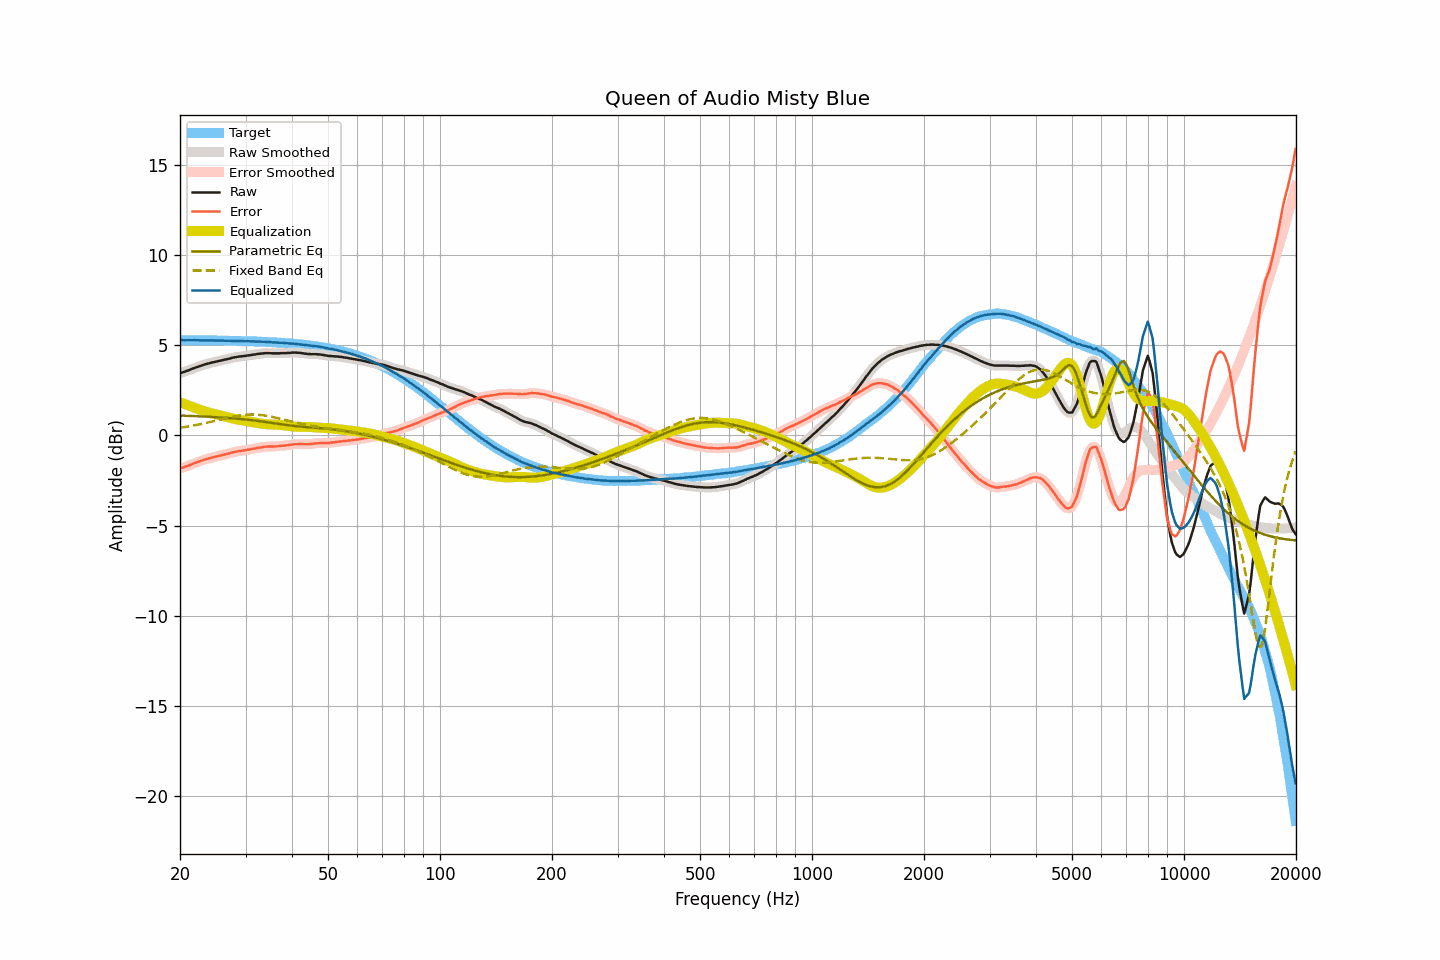

The file beside this chart, header and first rows:
frequency, raw, smoothed, error, error_smoothed, equalization, parametric_eq, fixed_band_eq, equalized_raw, equalized_smoothed, target
20.00, 3.46, 3.46, -1.83, -1.83, 1.84, 1.11, 0.43, 5.30, 5.30, 5.29
20.20, 3.49, 3.48, -1.80, -1.80, 1.80, 1.10, 0.44, 5.29, 5.29, 5.29
20.40, 3.51, 3.51, -1.78, -1.78, 1.77, 1.10, 0.45, 5.28, 5.28, 5.29
20.61, 3.54, 3.54, -1.75, -1.74, 1.74, 1.10, 0.47, 5.28, 5.28, 5.29
20.81, 3.58, 3.57, -1.71, -1.71, 1.71, 1.09, 0.48, 5.28, 5.28, 5.29
21.02, 3.61, 3.61, -1.68, -1.68, 1.67, 1.09, 0.50, 5.28, 5.28, 5.28
21.23, 3.64, 3.64, -1.65, -1.64, 1.64, 1.09, 0.51, 5.28, 5.28, 5.28
21.44, 3.68, 3.67, -1.61, -1.61, 1.61, 1.08, 0.53, 5.29, 5.28, 5.28
21.66, 3.71, 3.71, -1.58, -1.57, 1.57, 1.08, 0.54, 5.28, 5.28, 5.28
21.87, 3.75, 3.75, -1.53, -1.54, 1.54, 1.07, 0.56, 5.29, 5.28, 5.28
22.09, 3.78, 3.78, -1.50, -1.50, 1.51, 1.07, 0.58, 5.28, 5.28, 5.28
22.31, 3.81, 3.81, -1.47, -1.47, 1.47, 1.07, 0.60, 5.28, 5.28, 5.28
22.54, 3.84, 3.84, -1.44, -1.44, 1.44, 1.06, 0.61, 5.28, 5.28, 5.28
22.76, 3.87, 3.87, -1.41, -1.41, 1.41, 1.06, 0.63, 5.28, 5.28, 5.28
22.99, 3.90, 3.90, -1.38, -1.38, 1.38, 1.05, 0.65, 5.28, 5.28, 5.28
23.22, 3.93, 3.93, -1.35, -1.35, 1.35, 1.05, 0.67, 5.28, 5.28, 5.28
23.45, 3.96, 3.95, -1.32, -1.32, 1.32, 1.05, 0.69, 5.28, 5.28, 5.28
23.69, 3.98, 3.98, -1.30, -1.30, 1.30, 1.04, 0.71, 5.27, 5.27, 5.27
23.92, 4.00, 4.00, -1.28, -1.27, 1.27, 1.04, 0.73, 5.27, 5.27, 5.27
24.16, 4.03, 4.02, -1.24, -1.25, 1.25, 1.03, 0.75, 5.27, 5.27, 5.27
24.40, 4.05, 4.05, -1.22, -1.22, 1.22, 1.03, 0.78, 5.27, 5.27, 5.27
24.65, 4.07, 4.07, -1.20, -1.20, 1.20, 1.02, 0.80, 5.27, 5.27, 5.27
24.89, 4.09, 4.09, -1.18, -1.18, 1.18, 1.02, 0.82, 5.27, 5.27, 5.27
25.14, 4.11, 4.11, -1.16, -1.16, 1.16, 1.01, 0.84, 5.27, 5.27, 5.27
25.39, 4.13, 4.13, -1.14, -1.14, 1.14, 1.01, 0.86, 5.27, 5.27, 5.27
25.65, 4.15, 4.15, -1.12, -1.12, 1.12, 1.00, 0.88, 5.26, 5.26, 5.26
25.91, 4.17, 4.17, -1.10, -1.09, 1.10, 0.99, 0.91, 5.26, 5.26, 5.26
26.16, 4.19, 4.19, -1.07, -1.07, 1.07, 0.99, 0.93, 5.26, 5.26, 5.26
26.43, 4.21, 4.21, -1.05, -1.05, 1.05, 0.98, 0.95, 5.26, 5.26, 5.26
26.69, 4.23, 4.23, -1.03, -1.03, 1.03, 0.98, 0.97, 5.26, 5.25, 5.26
26.96, 4.25, 4.25, -1.01, -1.01, 1.00, 0.97, 0.99, 5.25, 5.25, 5.26
27.23, 4.27, 4.27, -0.99, -0.98, 0.98, 0.96, 1.01, 5.25, 5.25, 5.25
27.50, 4.30, 4.30, -0.95, -0.96, 0.96, 0.96, 1.03, 5.26, 5.25, 5.25
27.77, 4.32, 4.32, -0.93, -0.93, 0.94, 0.95, 1.05, 5.25, 5.25, 5.25
28.05, 4.34, 4.34, -0.91, -0.91, 0.92, 0.94, 1.07, 5.25, 5.25, 5.25
28.33, 4.35, 4.35, -0.90, -0.89, 0.90, 0.93, 1.08, 5.25, 5.25, 5.25
28.62, 4.37, 4.37, -0.88, -0.88, 0.88, 0.93, 1.10, 5.25, 5.25, 5.24
28.90, 4.38, 4.38, -0.86, -0.86, 0.87, 0.92, 1.11, 5.24, 5.24, 5.24
29.19, 4.39, 4.39, -0.85, -0.85, 0.85, 0.91, 1.12, 5.24, 5.24, 5.24
29.48, 4.40, 4.40, -0.84, -0.84, 0.84, 0.90, 1.13, 5.23, 5.23, 5.24
29.78, 4.41, 4.41, -0.83, -0.83, 0.82, 0.89, 1.14, 5.23, 5.23, 5.23
30.08, 4.42, 4.42, -0.81, -0.81, 0.81, 0.88, 1.15, 5.23, 5.23, 5.23
30.38, 4.44, 4.43, -0.79, -0.80, 0.79, 0.87, 1.16, 5.23, 5.23, 5.23
30.68, 4.45, 4.45, -0.78, -0.78, 0.78, 0.86, 1.16, 5.23, 5.23, 5.23
30.99, 4.46, 4.46, -0.77, -0.76, 0.76, 0.86, 1.16, 5.22, 5.22, 5.22
31.30, 4.48, 4.47, -0.74, -0.75, 0.75, 0.84, 1.16, 5.22, 5.22, 5.22
31.61, 4.49, 4.49, -0.73, -0.73, 0.73, 0.83, 1.16, 5.22, 5.22, 5.22
31.93, 4.50, 4.50, -0.72, -0.71, 0.71, 0.82, 1.16, 5.21, 5.21, 5.21
32.24, 4.52, 4.51, -0.69, -0.70, 0.70, 0.81, 1.15, 5.21, 5.21, 5.21
32.57, 4.53, 4.53, -0.68, -0.68, 0.68, 0.80, 1.15, 5.21, 5.21, 5.21
32.89, 4.54, 4.54, -0.67, -0.66, 0.66, 0.79, 1.14, 5.20, 5.20, 5.20
33.22, 4.55, 4.55, -0.65, -0.65, 0.65, 0.78, 1.13, 5.20, 5.20, 5.20
33.55, 4.56, 4.56, -0.64, -0.64, 0.64, 0.77, 1.12, 5.20, 5.20, 5.20
33.89, 4.57, 4.56, -0.62, -0.63, 0.63, 0.75, 1.10, 5.20, 5.20, 5.19
34.23, 4.57, 4.57, -0.62, -0.62, 0.62, 0.74, 1.09, 5.19, 5.19, 5.19
34.57, 4.57, 4.57, -0.62, -0.61, 0.62, 0.73, 1.07, 5.19, 5.19, 5.18
34.92, 4.57, 4.56, -0.61, -0.61, 0.61, 0.71, 1.05, 5.18, 5.18, 5.18
35.27, 4.56, 4.56, -0.62, -0.61, 0.61, 0.70, 1.04, 5.17, 5.17, 5.17
35.62, 4.56, 4.56, -0.61, -0.61, 0.61, 0.69, 1.02, 5.16, 5.17, 5.17
35.97, 4.56, 4.56, -0.61, -0.61, 0.60, 0.67, 1.00, 5.16, 5.16, 5.16
... 635 more rows
